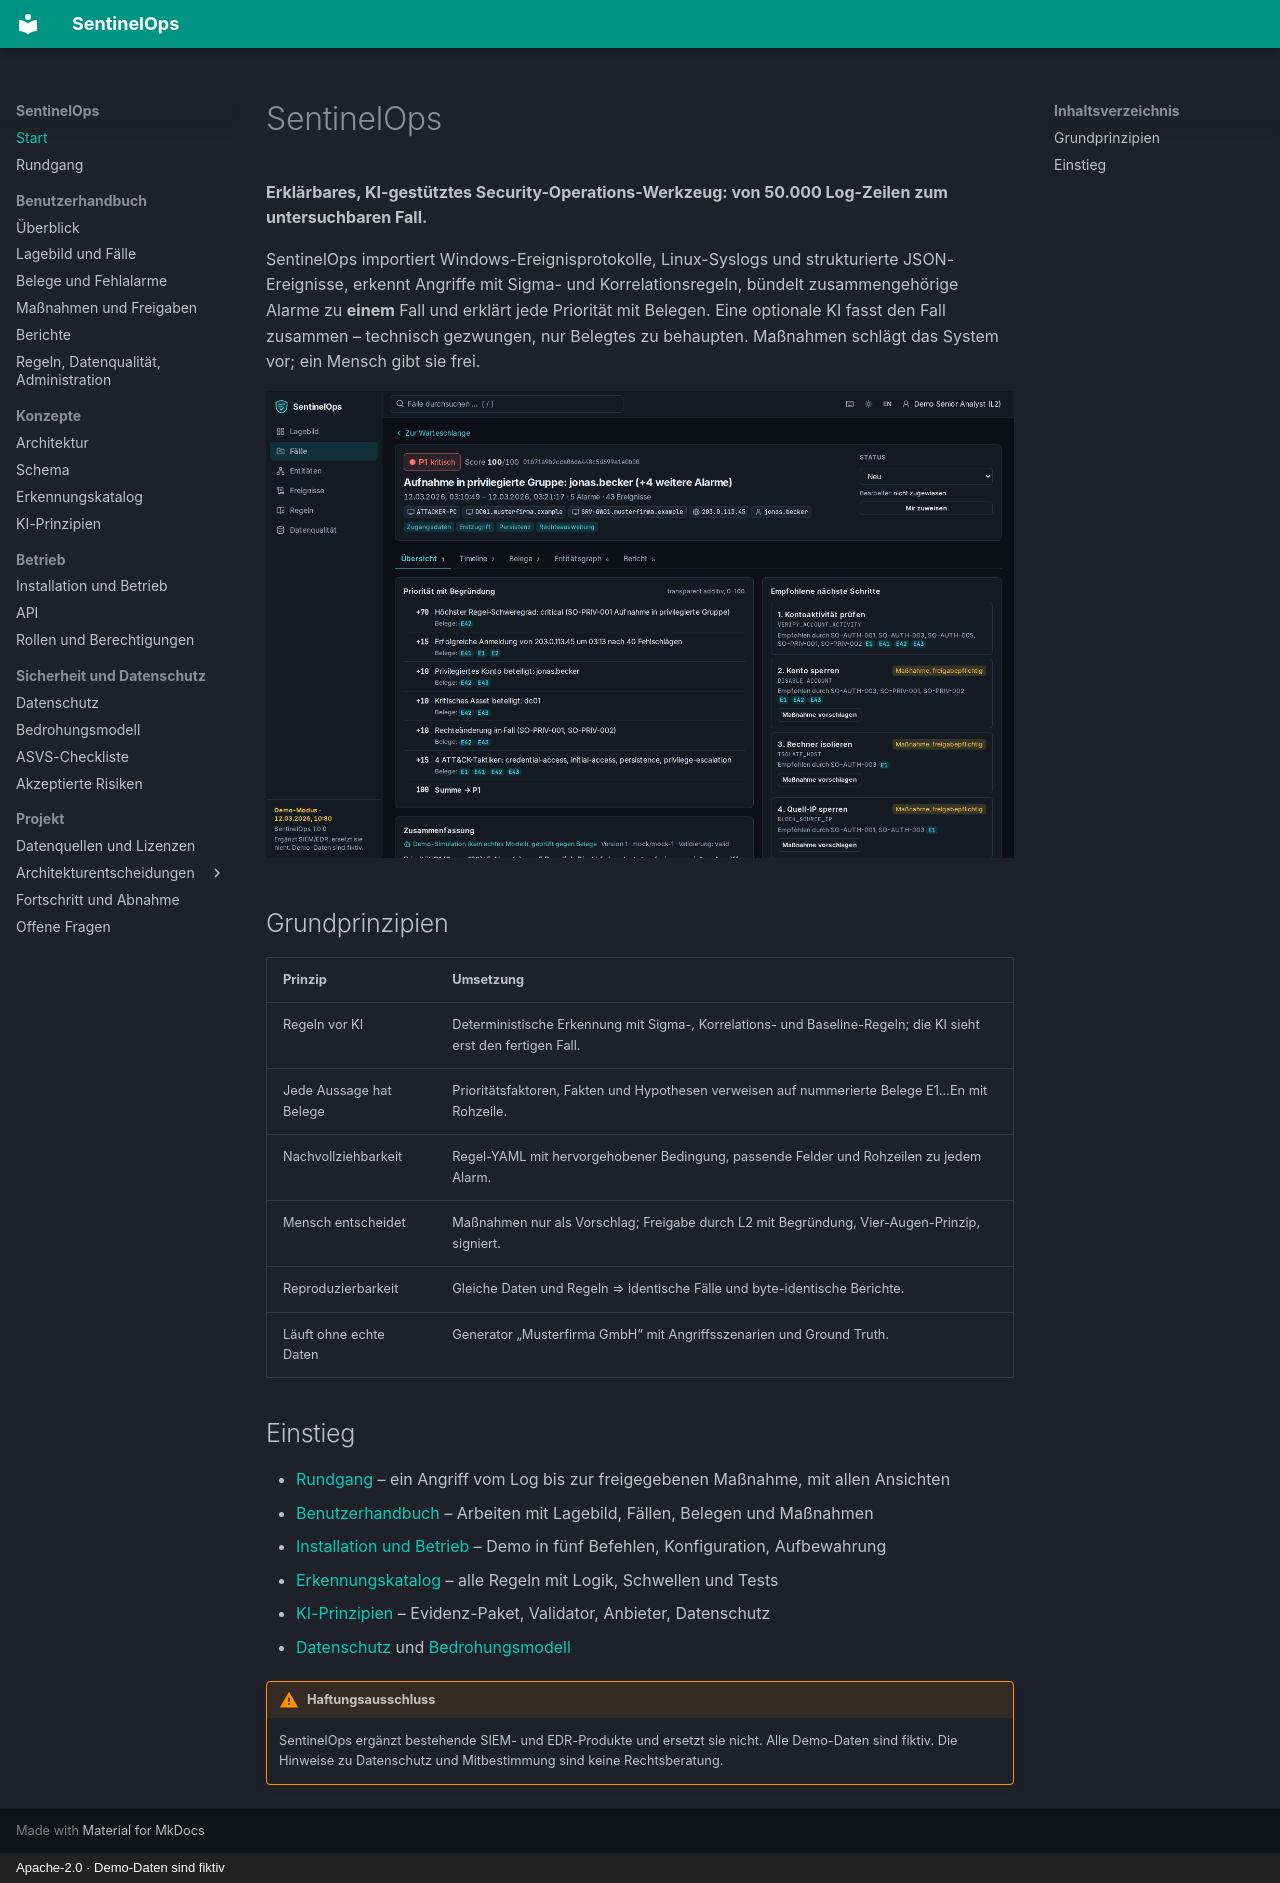

repository: NOGtechnologia/sentinelops · page: index.html · generator: mkdocs · copyright: Apache-2.0 · Demo-Daten sind fiktiv

# SentinelOps

**Erklärbares, KI-gestütztes Security-Operations-Werkzeug: von 50.000 Log-Zeilen zum untersuchbaren Fall.**

SentinelOps importiert Windows-Ereignisprotokolle, Linux-Syslogs und strukturierte JSON-Ereignisse,
erkennt Angriffe mit Sigma- und Korrelationsregeln, bündelt zusammengehörige Alarme zu **einem** Fall
und erklärt jede Priorität mit Belegen. Eine optionale KI fasst den Fall zusammen – technisch
gezwungen, nur Belegtes zu behaupten. Maßnahmen schlägt das System vor; ein Mensch gibt sie frei.

![Falldetail mit Priorität, Begründung und Zusammenfassung](images/case-overview-dark.png)

## Grundprinzipien

| Prinzip | Umsetzung |
|---|---|
| Regeln vor KI | Deterministische Erkennung mit Sigma-, Korrelations- und Baseline-Regeln; die KI sieht erst den fertigen Fall. |
| Jede Aussage hat Belege | Prioritätsfaktoren, Fakten und Hypothesen verweisen auf nummerierte Belege E1…En mit Rohzeile. |
| Nachvollziehbarkeit | Regel-YAML mit hervorgehobener Bedingung, passende Felder und Rohzeilen zu jedem Alarm. |
| Mensch entscheidet | Maßnahmen nur als Vorschlag; Freigabe durch L2 mit Begründung, Vier-Augen-Prinzip, signiert. |
| Reproduzierbarkeit | Gleiche Daten und Regeln ⇒ identische Fälle und byte-identische Berichte. |
| Läuft ohne echte Daten | Generator „Musterfirma GmbH“ mit Angriffsszenarien und Ground Truth. |

## Einstieg

- [Rundgang](tour.md) – ein Angriff vom Log bis zur freigegebenen Maßnahme, mit allen Ansichten
- [Benutzerhandbuch](user-guide/index.md) – Arbeiten mit Lagebild, Fällen, Belegen und Maßnahmen
- [Installation und Betrieb](operations.md) – Demo in fünf Befehlen, Konfiguration, Aufbewahrung
- [Erkennungskatalog](detection-catalog.md) – alle Regeln mit Logik, Schwellen und Tests
- [KI-Prinzipien](ai.md) – Evidenz-Paket, Validator, Anbieter, Datenschutz
- [Datenschutz](privacy.md) und [Bedrohungsmodell](threat-model.md)

!!! warning "Haftungsausschluss"
    SentinelOps ergänzt bestehende SIEM- und EDR-Produkte und ersetzt sie nicht. Alle Demo-Daten sind
    fiktiv. Die Hinweise zu Datenschutz und Mitbestimmung sind keine Rechtsberatung.
